Labelled photos from "hsv_dataset", an image-classification folder in mizanulridhoaohana/klasifikasi_buah. The possible labels are: manggis, pisang, rambutan.

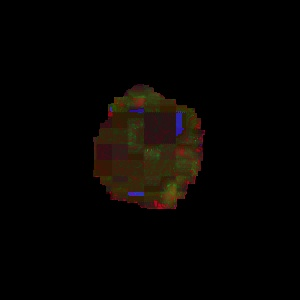
Label: rambutan

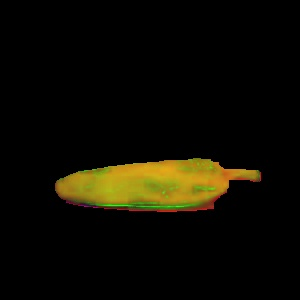
Label: pisang

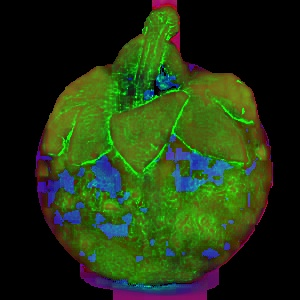
Label: manggis

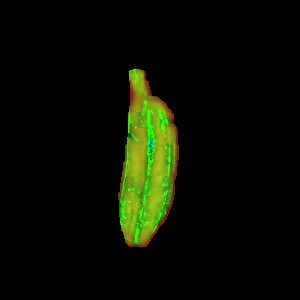
Label: pisang

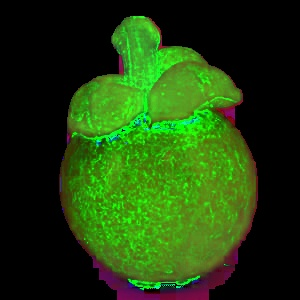
Label: manggis

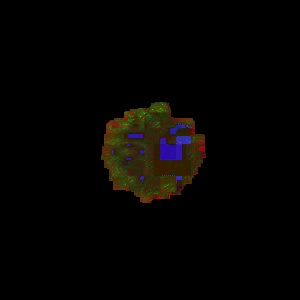
Label: rambutan
